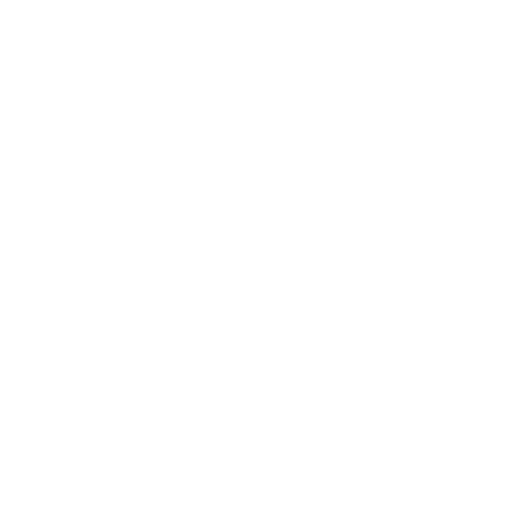
t = 0.00 s
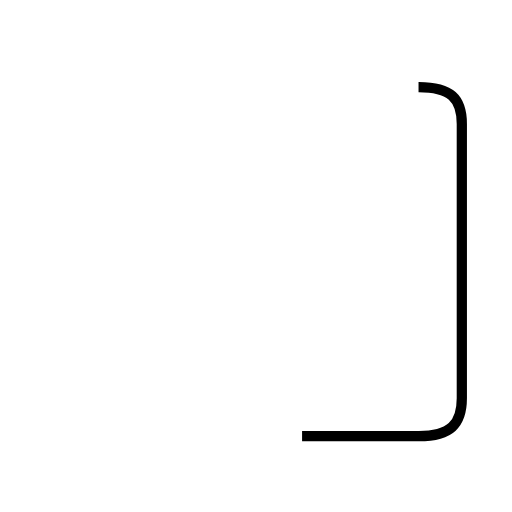
t = 1.53 s
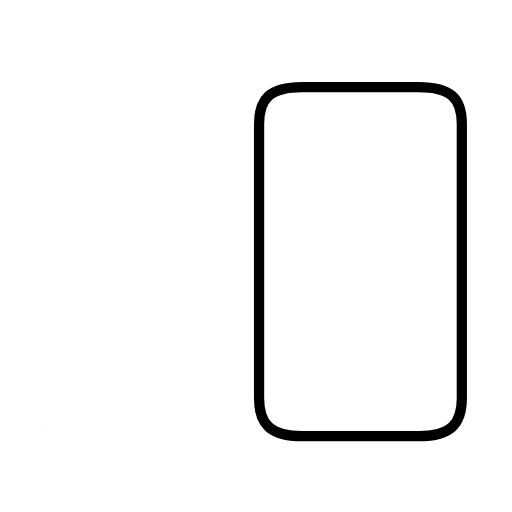
t = 3.07 s
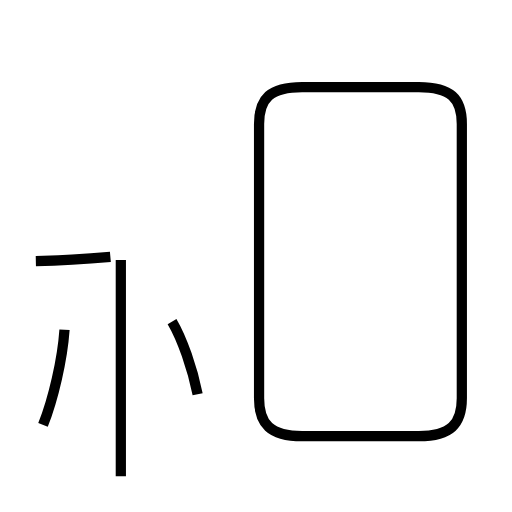
t = 4.43 s
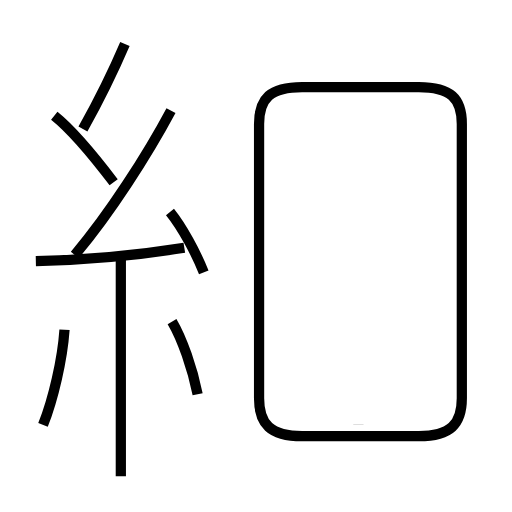
t = 5.90 s
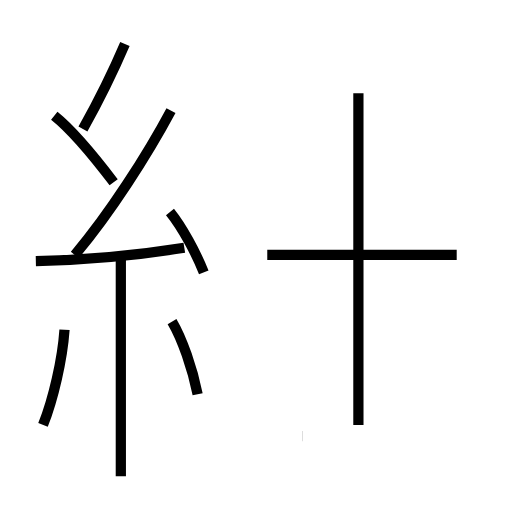
t = 7.43 s

The animated SVG that drew these frames (rendered in a browser with its animation timeline set to each time). Animation: 11 SMIL elements (animate=11); one cycle of 7.43 s.

<?xml version='1.0' encoding='utf-8'?>
<svg viewBox="0.0 -6.0 50.0 50.0" version="1.1" xmlns="http://www.w3.org/2000/svg"><rect x="-1000" y="-1000" width="2000" height="2000" stroke="white" fill="white" /><g style="fill:none;stroke:#000000;stroke-width:1"><path d="M 29.5 -1.4 L 40.9 -1.4 C 44.0 -1.4 45.1 -2.6 45.1 -5.1 L 45.1 -31.9 C 45.1 -34.4 44.0 -35.5 40.9 -35.5 L 29.5 -35.5 C 26.4 -35.5 25.3 -34.4 25.3 -31.9 L 25.3 -5.1 C 25.3 -2.6 26.4 -1.4 29.5 -1.4 Z " transform="translate(0.0 38.0)" stroke-dasharray="102.25286461989303" stroke-dashoffset="102.25286461989303"><animate attributeName="stroke-dashoffset" from="102.25286461989303" to="0" dur="3.0675859385967907s" begin="0s; anim_end.end" fill="freeze" id="anim0" /></path><path d="M 4.2 -2.5 C 5.2 -5.0 6.1 -8.9 6.3 -11.8 " transform="translate(0.0 38.0)" stroke-dasharray="9.565434600678959" stroke-dashoffset="9.565434600678959"><animate attributeName="stroke-dashoffset" from="9.565434600678959" to="0" dur="0.28696303802036877s" begin="anim0.end" fill="freeze" id="anim1" /></path><path d="M 11.8 2.5 L 11.8 -18.6 " transform="translate(0.0 38.0)" stroke-dasharray="21.1" stroke-dashoffset="21.1"><animate attributeName="stroke-dashoffset" from="21.1" to="0" dur="0.633s" begin="anim1.end" fill="freeze" id="anim2" /></path><path d="M 19.3 -5.5 C 18.8 -8.0 17.8 -10.9 16.8 -12.6 " transform="translate(0.0 38.0)" stroke-dasharray="7.5559435878366275" stroke-dashoffset="7.5559435878366275"><animate attributeName="stroke-dashoffset" from="7.5559435878366275" to="0" dur="0.2266783076350988s" begin="anim2.end" fill="freeze" id="anim3" /></path><path d="M 3.5 -18.5 C 8.2 -18.6 13.6 -19.1 18.0 -19.8 " transform="translate(0.0 38.0)" stroke-dasharray="14.568444770269066" stroke-dashoffset="14.568444770269066"><animate attributeName="stroke-dashoffset" from="14.568444770269066" to="0" dur="0.437053343108072s" begin="anim3.end" fill="freeze" id="anim4" /></path><path d="M 11.1 -26.2 C 8.9 -29.1 6.8 -31.5 5.3 -32.7 " transform="translate(0.0 38.0)" stroke-dasharray="8.729018110465933" stroke-dashoffset="8.729018110465933"><animate attributeName="stroke-dashoffset" from="8.729018110465933" to="0" dur="0.26187054331397797s" begin="anim4.end" fill="freeze" id="anim5" /></path><path d="M 19.9 -17.4 C 19.1 -19.4 17.8 -21.8 16.6 -23.3 " transform="translate(0.0 38.0)" stroke-dasharray="6.780680042053292" stroke-dashoffset="6.780680042053292"><animate attributeName="stroke-dashoffset" from="6.780680042053292" to="0" dur="0.20342040126159874s" begin="anim5.end" fill="freeze" id="anim6" /></path><path d="M 7.3 -19.1 C 10.7 -23.1 14.4 -28.9 16.7 -33.2 " transform="translate(0.0 38.0)" stroke-dasharray="16.97335224781162" stroke-dashoffset="16.97335224781162"><animate attributeName="stroke-dashoffset" from="16.97335224781162" to="0" dur="0.5092005674343485s" begin="anim6.end" fill="freeze" id="anim7" /></path><path d="M 8.1 -31.4 C 9.5 -33.9 11.0 -36.9 12.2 -39.7 " transform="translate(0.0 38.0)" stroke-dasharray="9.261450191813111" stroke-dashoffset="9.261450191813111"><animate attributeName="stroke-dashoffset" from="9.261450191813111" to="0" dur="0.2778435057543933s" begin="anim7.end" fill="freeze" id="anim8" /></path><path d="M 35.0 -2.5 L 35.0 -34.9 " transform="translate(0.0 38.0)" stroke-dasharray="32.4" stroke-dashoffset="32.4"><animate attributeName="stroke-dashoffset" from="32.4" to="0" dur="0.972s" begin="anim8.end" fill="freeze" id="anim9" /></path><path d="M 44.6 -19.1 L 26.1 -19.1" transform="translate(0.0 38.0)" stroke-dasharray="18.5" stroke-dashoffset="18.5"><animate attributeName="stroke-dashoffset" from="18.5" to="0" dur="0.5549999999999999s" begin="anim9.end" fill="freeze" id="anim_end" /></path></g></svg>
